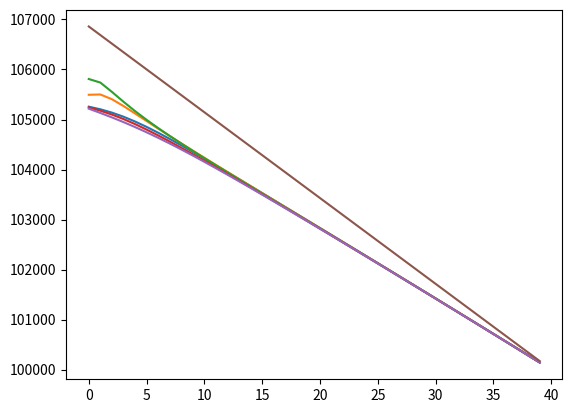
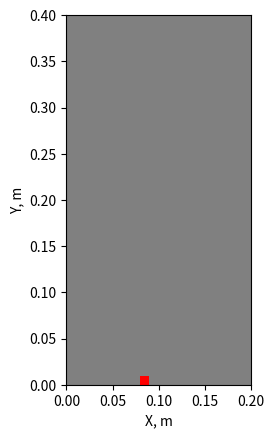

These charts were generated, in order, by the following Python code: (Note: this script raises an exception after producing the figures.)
import numpy as np
from scipy.sparse import coo_matrix, linalg, hstack, vstack, csr_matrix
from scipy.sparse.linalg import spsolve
from scipy import interpolate
from matplotlib import cm, colors
import matplotlib.pyplot as plt

# /сверху|снизу задаются постоянные давления
# слева/справа нулевой расход

perm = 3 * 10 ** (-10)  # м2 проницаемость
mu_water = 2 * 10 ** (-5)  # Па*с вязкость

porosity = 0.4  # пористость
k_water = perm/2/mu_water/porosity
L_x = 0.2
L_y = 0.4
delta_x = 0.01
delta_y = 0.01

N_r_full = round(L_x/delta_x)

M_fi_full = round(L_y/delta_y)

delta_t = 0.5
Pres = 1*10**5
Pres_distrib = np.ones((N_r_full, M_fi_full)) * Pres
#P_bottom = 1.07*10**5

P_top = 1*10**5
#P_right = 1*10**5
#P_left = 1*10**5

T = 1
#P_bottom_t = [1*10**5 + 0.00062*10**5*i for i in range(T)]
#P_bottom_t = [1.0685*10**5 for i in range(T)]
#P_bottom_x_t = [[1.0685*10**5 if n  for n in range(N_r_full)] for t in range(T)]
P_bottom_x_t = []

for t in range(T):
    P_bottom_x = []
    for n in range(N_r_full):
        if n == round(N_r_full/3) or n == round(N_r_full/3)+1 or n == round(N_r_full/3)+2:
            P_bottom_x.append(1.08*10**5)
        else:
            P_bottom_x.append(1.053*10**5)
    P_bottom_x_t.append(P_bottom_x)

viscosity_matrix = np.ones((N_r_full, M_fi_full))*mu_water

wells_coord = []
P_well = []
CP_dict = {}  # словарь, в котором ключами являются координаты точек с давлениями, а значения - значения этих давлений
for i in range(len(wells_coord)):
    CP_dict[wells_coord[i]] = P_well[i]

ro = 1750 # 1750
g = 9.8
P_lit_distrib = np.zeros((N_r_full, M_fi_full))
for n in range(N_r_full):
    for m in range(M_fi_full):
        P_lit_distrib[n][-1-m] = (m+1)*delta_y*g*ro + Pres

def PorePressure_in_Time(N_r_full, M_fi_full, Pres_distrib, P_bottom_x, P_top, CP_dict, wells_frac_coords,
                         viscosity_matrix, fi, perm, delta_t):

    # пластовое давление во всей области на нулевом временном шаге
    B = np.zeros((N_r_full*M_fi_full, 1))
    for m in range(M_fi_full):

        A = np.zeros((N_r_full, N_r_full))

        for n in range(1, N_r_full - 1):
            alpha = perm/2/fi/viscosity_matrix[n][m]

            A[n][n - 1] = Pres_distrib[n][m]/delta_x**2
            A[n][n] = -2 * Pres_distrib[n][m]*(1/delta_x**2 + 1/delta_y**2) - 1/2/delta_t/alpha
            A[n][n + 1] = A[n][n - 1]

        alpha = perm/2/fi/viscosity_matrix[0][m]
        A[0][0] = -2 * Pres_distrib[0][m]*(1/delta_x**2 + 1/delta_y**2) - 1/2/delta_t/alpha + Pres_distrib[0][m]/delta_x**2
        A[0][1] = Pres_distrib[0][m]/delta_x**2

        alpha = perm/2/fi/viscosity_matrix[N_r_full-1][m]
        A[N_r_full - 1][N_r_full - 1] = -2 * Pres_distrib[N_r_full-1][m]*(1/delta_x**2 + 1/delta_y**2) - 1/2/delta_t/alpha + Pres_distrib[N_r_full-1][m]/delta_x**2
        A[N_r_full - 1][N_r_full - 2] = Pres_distrib[N_r_full-1][m]/delta_x**2

        A_sym = np.zeros((N_r_full, N_r_full))
        for n in range(0, N_r_full):
            A_sym[n][n] = Pres_distrib[n][m] / delta_y ** 2


        A_sym_coo = coo_matrix(A_sym)

        if m == 0:
            A_line_1 = hstack([A, A_sym_coo, np.zeros((N_r_full, N_r_full * M_fi_full - 2 * N_r_full))])
            A_full = coo_matrix(A_line_1)
        elif m == M_fi_full-1:
            A_line_end = hstack(
                    [np.zeros((N_r_full, N_r_full * M_fi_full - 2 * N_r_full)), A_sym_coo, A])
            A_full = vstack([A_full, A_line_end])
        else:
            A_line = hstack([np.zeros((N_r_full, N_r_full * (m - 1))), A_sym_coo, A, A_sym_coo,
                                 np.zeros((N_r_full, N_r_full * M_fi_full - (3 + (m - 1)) * N_r_full))])
            A_full = vstack([A_full, A_line])

    j = 0
    for m in range(0, M_fi_full):
        for n in range(0, N_r_full):
            alpha = perm / 2 / fi / viscosity_matrix[n][m]
            if m == 0 and n == 0:
                B[j][0] = -1 / 2 / alpha / delta_t * Pres_distrib[n][m] - (
                            (Pres_distrib[n + 1][m] - Pres_distrib[n][m]) / delta_x) ** 2 - (
                                      (Pres_distrib[n][m + 1] - Pres_distrib[n][m]) / delta_y) ** 2 - Pres_distrib[n][m]/delta_y**2*P_bottom_x[n]
            elif m == 0 and n == N_r_full-1:
                B[j][0] = -1 / 2 / alpha / delta_t * Pres_distrib[n][m] - (
                            (Pres_distrib[n][m] - Pres_distrib[n - 1][m]) / delta_x) ** 2 - (
                                      (Pres_distrib[n][m + 1] - Pres_distrib[n][m]) / delta_y) ** 2 - Pres_distrib[n][m]/delta_y**2*P_bottom_x[n]
            elif m == M_fi_full - 1 and n == 0:
                B[j][0] = -1 / 2 / alpha / delta_t * Pres_distrib[n][m] - (
                            (Pres_distrib[n + 1][m] - Pres_distrib[n][m]) / delta_x) ** 2 - (
                                      (Pres_distrib[n][m] - Pres_distrib[n][m - 1]) / delta_y) ** 2 - Pres_distrib[n][m]/delta_y**2*P_top
            elif m == M_fi_full -1 and n == N_r_full-1:
                B[j][0] = -1 / 2 / alpha / delta_t * Pres_distrib[n][m] - (
                            (Pres_distrib[n][m] - Pres_distrib[n - 1][m]) / delta_x) ** 2 - (
                                      (Pres_distrib[n][m] - Pres_distrib[n][m - 1]) / delta_y) ** 2 - Pres_distrib[n][m]/delta_y**2*P_top
            elif m == 0:
                B[j][0] = -1 / 2 / alpha / delta_t * Pres_distrib[n][m] - (
                            (Pres_distrib[n + 1][m] - Pres_distrib[n - 1][m]) / 2 / delta_x) ** 2 - (
                                      (Pres_distrib[n][m + 1] - Pres_distrib[n][m]) / delta_y) ** 2 - Pres_distrib[n][m]/delta_y**2*P_bottom_x[n]
            elif m == M_fi_full-1:
                B[j][0] = -1 / 2 / alpha / delta_t * Pres_distrib[n][m] - (
                            (Pres_distrib[n + 1][m] - Pres_distrib[n - 1][m]) / 2 / delta_x) ** 2 - (
                                      (Pres_distrib[n][m] - Pres_distrib[n][m - 1]) / delta_y) ** 2 - Pres_distrib[n][m]/delta_y**2*P_top
            elif n == 0:
                B[j][0] = -1 / 2 / alpha / delta_t * Pres_distrib[n][m] - (
                            (Pres_distrib[n + 1][m] - Pres_distrib[n][m]) / delta_x) ** 2 - (
                                      (Pres_distrib[n][m + 1] - Pres_distrib[n][m - 1]) / 2 / delta_y) ** 2
            elif n == N_r_full-1:
                B[j][0] = -1 / 2 / alpha / delta_t * Pres_distrib[n][m] - (
                            (Pres_distrib[n][m] - Pres_distrib[n - 1][m]) / delta_x) ** 2 - (
                                      (Pres_distrib[n][m + 1] - Pres_distrib[n][m - 1]) / 2 / delta_y) ** 2
            else:
                B[j][0] = -1/2/alpha/delta_t*Pres_distrib[n][m] - ((Pres_distrib[n+1][m]-Pres_distrib[n-1][m])/2/delta_x)**2 - ((Pres_distrib[n][m+1]-Pres_distrib[n][m-1])/2/delta_y)**2
            j += 1


    def sort_func(well_coord_couple):
        return (well_coord_couple[1]) * N_r_full + well_coord_couple[0]

    wells_frac_coords.sort(key=sort_func)
    wells_frac_coords_reverse = wells_frac_coords[:: -1]


    for coord_couple in wells_frac_coords_reverse:
        A_well_column_coo = A_full.getcol((coord_couple[1]-1)*N_r_full + coord_couple[0])
        A_well_column = A_well_column_coo.toarray()
        for cell_number in range(len(A_well_column)):
            if A_well_column[cell_number] != 0:
                B[cell_number] = B[cell_number] - A_well_column[cell_number]*CP_dict[coord_couple]

        A_full = A_full.tocsr()
        all_cols = np.arange(A_full.shape[1])
        cols_to_keep = np.where(np.logical_not(np.in1d(all_cols, [(coord_couple[1]-1)*N_r_full + coord_couple[0]])))[0]
        A_full = A_full[:, cols_to_keep]
        A_full = A_full[cols_to_keep, :]

        B = np.delete(B, (coord_couple[1] - 1) * N_r_full + coord_couple[0], axis=0)
    P_new = spsolve(A_full, B)
    for coord_couple in wells_frac_coords:
        P_new = np.insert(P_new, (coord_couple[1]-1)*N_r_full + coord_couple[0], CP_dict[coord_couple])
    #print(N_r, M_fi, N_r_oil, np.shape(P_new))

    P_new = P_new.reshape(N_r_full*M_fi_full, 1)
    Pres_end = np.zeros((N_r_full, M_fi_full))
    Pres_end_rot = np.zeros((M_fi_full, N_r_full))
    j = 0
    for m in range(M_fi_full):
        for n in range(N_r_full):
            Pres_end[n][m] = P_new[j][0]
            Pres_end_rot[m][n] = P_new[j][0]
            j += 1

    return Pres_end, Pres_end_rot, A, B

#Pres_y_bound = np.ones((1, M_fi_full))*Pres
#Pres_x_bound = np.ones((N_r_full+2, 1))*Pres
PinPoint = []
for t in range(T):
    print(t)
    P_bottom = P_bottom_x_t[t]
    for iter in range(3):
        Pres_distrib, Pres_rot, A, B = PorePressure_in_Time(N_r_full, M_fi_full, Pres_distrib, P_bottom, P_top, CP_dict, wells_coord,
                             viscosity_matrix, porosity, perm, delta_t)
        print(min(Pres_distrib.flat), max(Pres_distrib.flat))

    #P_res_full = np.vstack((Pres_y_bound, Pres_distrib, Pres_y_bound))
    #P_res_full = np.hstack((Pres_x_bound, P_res_full, Pres_x_bound))

    critical_cells = []
    critical_cell_matrix = np.zeros((N_r_full, M_fi_full))
    for m in range(M_fi_full):
        for n in range(N_r_full):
            if Pres_distrib[n][m] >= P_lit_distrib[n][m]:
                print('critical P', n, m, t, Pres_distrib[n][m], P_lit_distrib[n][m], Pres_distrib[n][m - 1],
                      P_lit_distrib[n][m - 1])
                critical_cells.append((n, m))
                critical_cell_matrix[n][m] = 1


    print(critical_cells)
    PinPoint.append(Pres_distrib[int(N_r_full / 5)][int(M_fi_full / 5)])
    print(min(Pres_distrib.flat), max(Pres_distrib.flat))

    # cmap = colors.ListedColormap(['blue', 'red'])
    #
    # fig, ax = plt.subplots()
    # ax.imshow(critical_cell_matrix, cmap=cmap)
    # plt.show()

plt.plot(Pres_distrib[1][:])
plt.plot(Pres_distrib[5][:])
plt.plot(Pres_distrib[10][:])
plt.plot(Pres_distrib[15][:])
plt.plot(Pres_distrib[19][:])
plt.plot(P_lit_distrib[10][:])
plt.show()

cmap = colors.ListedColormap(['grey', 'red'])
#bounds = [0, 1]
#norm = colors.BoundaryNorm(bounds, cmap.N)

fig, ax = plt.subplots()
ax.imshow(np.rot90(critical_cell_matrix), cmap=cmap, extent=[0, L_x, 0, L_y])
ax.set_xlabel('X, m')
ax.set_ylabel('Y, m')
plt.savefig('figures/break_4_1.png', dpi=1000, bbox_inches='tight', pad_inches=0.1)

# fig = plt.figure()
X_list = [delta_x * i for i in range(N_r_full)]
Y_list = [delta_y * i for i in range(M_fi_full)]
#surf = plt.imshow(Y_list, X_list, critical_cell_matrix, cmap=cmap, antialiased=True, linewidth=0.2)
# fig.colorbar(surf, shrink=0.5, aspect=5)

surf = plt.contourf(Y_list, X_list, P_lit_distrib, cmap=cm.jet, antialiased=True, linewidth=0.2)
fig.colorbar(surf, shrink=0.5, aspect=5)
plt.show()
            # plt.show()


X = np.zeros((N_r_full,M_fi_full))
Y = np.zeros((N_r_full, M_fi_full))
for m in range(M_fi_full):
    for n in range(N_r_full):
        X[n][m] = delta_x
        Y[n][m] = delta_y

X_list = [delta_x*i for i in range(N_r_full)]
Y_list = [delta_y*i for i in range(M_fi_full)]
P_list = [k/10**6 for k in Pres_distrib.flat]

print(np.shape(X_list), np.shape(Y_list), np.shape(P_list))
CP_list = zip(X_list, Y_list, P_list)

print(min(P_list), max(P_list))


plt.plot(Pres_distrib[int(N_r_full/2), :])
plt.show()

plt.plot(PinPoint)
plt.show()

xi = np.linspace(min(X_list),max(X_list), 1000)
yi = np.linspace(min(Y_list), max(Y_list), 1000)
xig, yig = np.meshgrid(xi, yi)
#Pi = interpolate.griddata((X_list,Y_list), P_list, (xig, yig), method='cubic')
#levels = list(range(0,max(P_list),10000))
fig, ax = plt.subplots()
#surf = plt.contourf(xig, yig, Pi, cmap=cm.jet, antialiased=True, vmin=np.nanmin(Pi), vmax=np.nanmax(Pi),linewidth=0.2, levels=levels)
print(len(X_list), len(Y_list), np.shape(Pres_distrib))
surf = plt.contourf(X_list, Y_list, Pres_rot/10**6, cmap=cm.jet, antialiased=True, vmin=np.nanmin(P_list), vmax=np.nanmax(P_list),linewidth=0.2)
#ax.set_aspect(0.5)
ratio = 4/2
# Using the .get_xlim() and .get_ylim() to get the x and y axes respectively:
x_left, x_right = ax.get_xlim()
y_low, y_high = ax.get_ylim()
# Setting aspect ratio according to the formula:
ax.set_aspect(abs((x_right-x_left)/(y_low-y_high))*ratio)

ax.set_xlabel('X, m')
ax.set_ylabel('Y, m')
plt.colorbar(surf, shrink=0.5, aspect=5, label='Pressure, MPa')
#cbar.set_label('Pressure, MPa', rotation=270)
plt.savefig('figures/pressure_4_1.png', dpi=1000, bbox_inches='tight', pad_inches=0.1)
#plt.show()